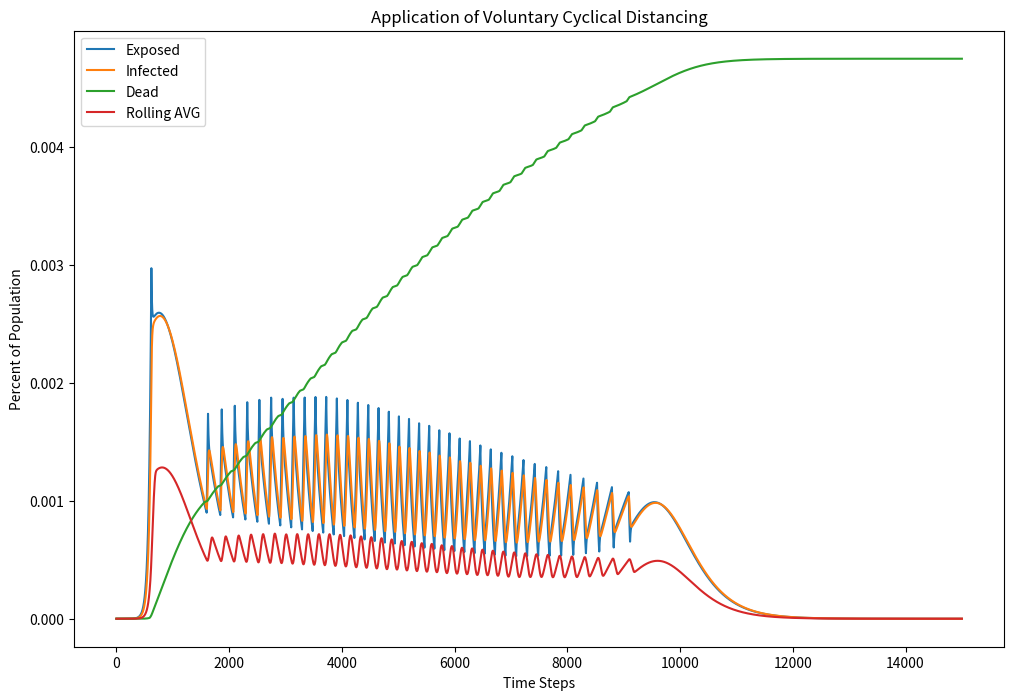

Generate this figure with matplotlib:
import numpy as np
import matplotlib.pyplot as plt

# Define parameters
t_max = 1500
dt = .1
t = np.linspace(0, t_max, int(t_max/dt) + 1)
N = 320000000
init_vals = 0.84 - 0.84/N, 0.16 - 0.16/N, 0.84/N, 0.16/N, 0, 0, 0, 0, 0, 0
alpha = 0.5
beta1 = 1.1
beta2 = 0.75       # Assumes a smaller contact rate between young and old people than between people in the same age group
beta3 = 0.9
gamma = 0.5
rho1 = 1.07
rho2 = 0.75      # Contact rate between young and old people
rho3 = 0.9       # Contact rate between old people
m11 = 0.00005    # Mortality rate is very low for young people
m21 = 0.02       # And the mortality rate is quite high for older people
m12 = 0.000075   # Low risk mortality rate with over-capacity adjustment
m22 = 0.06       # High risk mortality rate with over-capacity adjustment
cap = 0.001      # Hospital bed capacity
zeta = 0.0005      # Threshold for average load

params = alpha, beta1, beta2, beta3, gamma, m11, m21, m12, m22, 0.5, rho1, rho2, rho3, cap, zeta

def model(init_vals, params, t):
    SY_0, SO_0, EY_0, EO_0, IY_0, IO_0, RY_0, RO_0, MY_0, MO_0 = init_vals
    SY, EY, IY, RY, MY = [SY_0], [EY_0], [IY_0], [RY_0], [MY_0]
    SO, EO, IO, RO, MO = [SO_0], [EO_0], [IO_0], [RO_0], [MO_0]
    RA = [0]
    alpha, beta1, beta2, beta3, gamma, m11, m21, m12, m22, rho, rho1, rho2, rho3, cap, zeta = params
    dt = t[1] - t[0]
    dist = False
    points = []
    for k in t[1:]:
        # Check if the approximate infection load averaged over the past 7 days is greater than the threshold
        r_avg = np.mean(IY[-70:] + IO[-70:])
        RA.append(r_avg)
        last_dist = dist
        dist = (r_avg > zeta)
        _rho = 1
        if dist != last_dist:
            points.append(k)
        if dist:
            _rho = rho
        else:
            _rho = 1.05
        _rho1 = rho1 * _rho
        _rho2 = rho2 * _rho
        _rho3 = rho3 * _rho
        next_SY = SY[-1] - (_rho1*beta1*SY[-1]*IY[-1] + _rho2*beta2*SY[-1]*IO[-1])*dt
        next_SO = SO[-1] - (_rho3*beta3*SO[-1]*IO[-1] + _rho2*beta2*SO[-1]*IY[-1])*dt
        next_EY = EY[-1] + (_rho1*beta1*SY[-1]*IY[-1] + _rho2*beta2*SY[-1]*IO[-1] - alpha*EY[-1])*dt
        next_EO = EO[-1] + (_rho3*beta3*SO[-1]*IO[-1] + _rho2*beta2*SO[-1]*IY[-1] - alpha*EO[-1])*dt
        next_IY = IY[-1] + (alpha*EY[-1] - gamma*IY[-1])*dt
        next_IO = IO[-1] + (alpha*EO[-1] - gamma*IO[-1])*dt
        if (IY[-1] + IO[-1] < cap):
            next_IY = IY[-1] + (alpha*EY[-1] - gamma*IY[-1] - m11*IY[-1])*dt
            next_IO = IO[-1] + (alpha*EO[-1] - gamma*IO[-1] - m21*IO[-1])*dt
            next_MY = MY[-1] + (m11*IY[-1])*dt
            next_MO = MO[-1] + (m21*IO[-1])*dt
        else:
            next_IY = IY[-1] + (alpha*EY[-1] - gamma*IY[-1] - m12*IY[-1])*dt
            next_IO = IO[-1] + (alpha*EO[-1] - gamma*IO[-1] - m22*IO[-1])*dt
            next_MY = MY[-1] + (m12*IY[-1])*dt
            next_MO = MO[-1] + (m22*IO[-1])*dt
        next_RY = RY[-1] + (gamma*IY[-1])*dt
        next_RO = RO[-1] + (gamma*IO[-1])*dt
        SY.append(next_SY)
        SO.append(next_SO)
        EY.append(next_EY)
        EO.append(next_EO)
        IY.append(next_IY)
        IO.append(next_IO)
        RY.append(next_RY)
        RO.append(next_RO)
        MY.append(next_MY)
        MO.append(next_MO)
    mx = max(IY)
    print(mx)
    print(IY.index(mx) * 0.1)
    print(MY[-1] + MO[-1])
    return [np.stack([np.add(EY, EO), np.add(IY, IO), np.add(MY, MO), RA]).T, points]

# Run simulation
results = model(init_vals, params, t)
# Plot results
plt.figure(figsize=(12,8))
#points = results[1]
#plt.plot(np.subtract(points[1::2], points[::2]))
plt.plot(results[0])
plt.ylabel('Percent of Population')
plt.title('Application of Voluntary Cyclical Distancing')
plt.legend(['Exposed', 'Infected', 'Dead', 'Rolling AVG'])
plt.xlabel('Time Steps')
plt.show()
